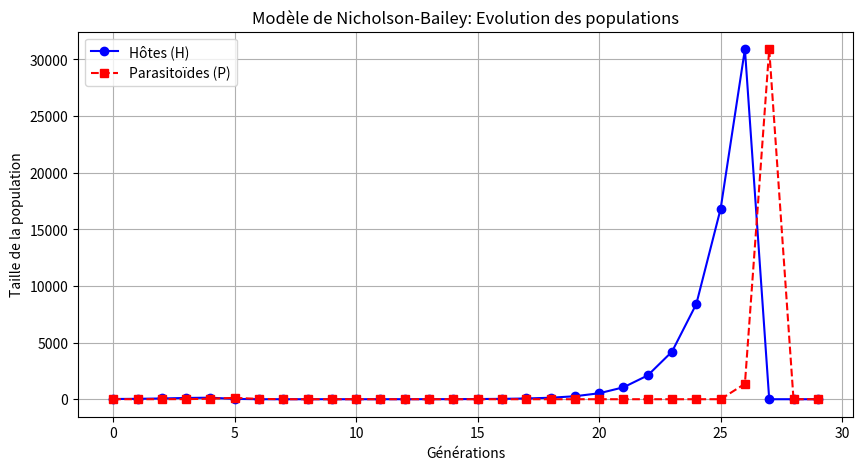

Generate this figure with matplotlib:
import numpy as np
import matplotlib.pyplot as plt
import pandas as pd # Pour afficher la matrice des résultats sous forme de tableau

#Etape1: Initialisation des paramètres
beta = 2 # Nombre de nouveaux hôtes produits par hôte
alpha = 0.05 # Zone d'attaque du parasitoïde
g = 1 # Nombre de nouveaux parasitoïdes produits par hôte parasité

# Taille initiales des populations
H0 = 20 # Population initiale des hôtes
P0 = 2 # Population initiale des parasitoïdes
# Nombre de génération
generation = 30

#Etape2: Configuration des vecteurs pour stocker les valeurs
H = np.zeros(generation) # Vecteur pour les hôtes
P = np.zeros(generation) # Vecteur pour les parasitoïdes
H[0] = H0
P[0] = P0


#Etape3: Programmation du modèle réel (boucle pour calculer l'évolution des populations)

for t in range(1, generation):
    H[t] = beta * H[t-1] * np.exp(-alpha * P[t-1]) # Equation pour les hôtes
    P[t] = g * H[t-1] * (1 - np.exp(-alpha * P[t-1])) # Equation pour les parasitoïdes


#Affichage sous forme de tableau (matrice des résultats)
data = {"Génération": np.arange(generation), "Hôtes (H)": H, "Parasitoïdes (P)": P}
df = pd.DataFrame(data)
print(df)


#Etape4: Affichage graphique des résultats

plt.figure(figsize=(10, 5))
plt.plot(range(generation), H, label="Hôtes (H)", marker="o", linestyle="-", color="blue")
plt.plot(range(generation), P, label="Parasitoïdes (P)", marker="s", linestyle="dashed", color="red")
plt.xlabel("Générations")
plt.ylabel("Taille de la population")
plt.title("Modèle de Nicholson-Bailey: Evolution des populations")
plt.legend()
plt.grid()
plt.show()